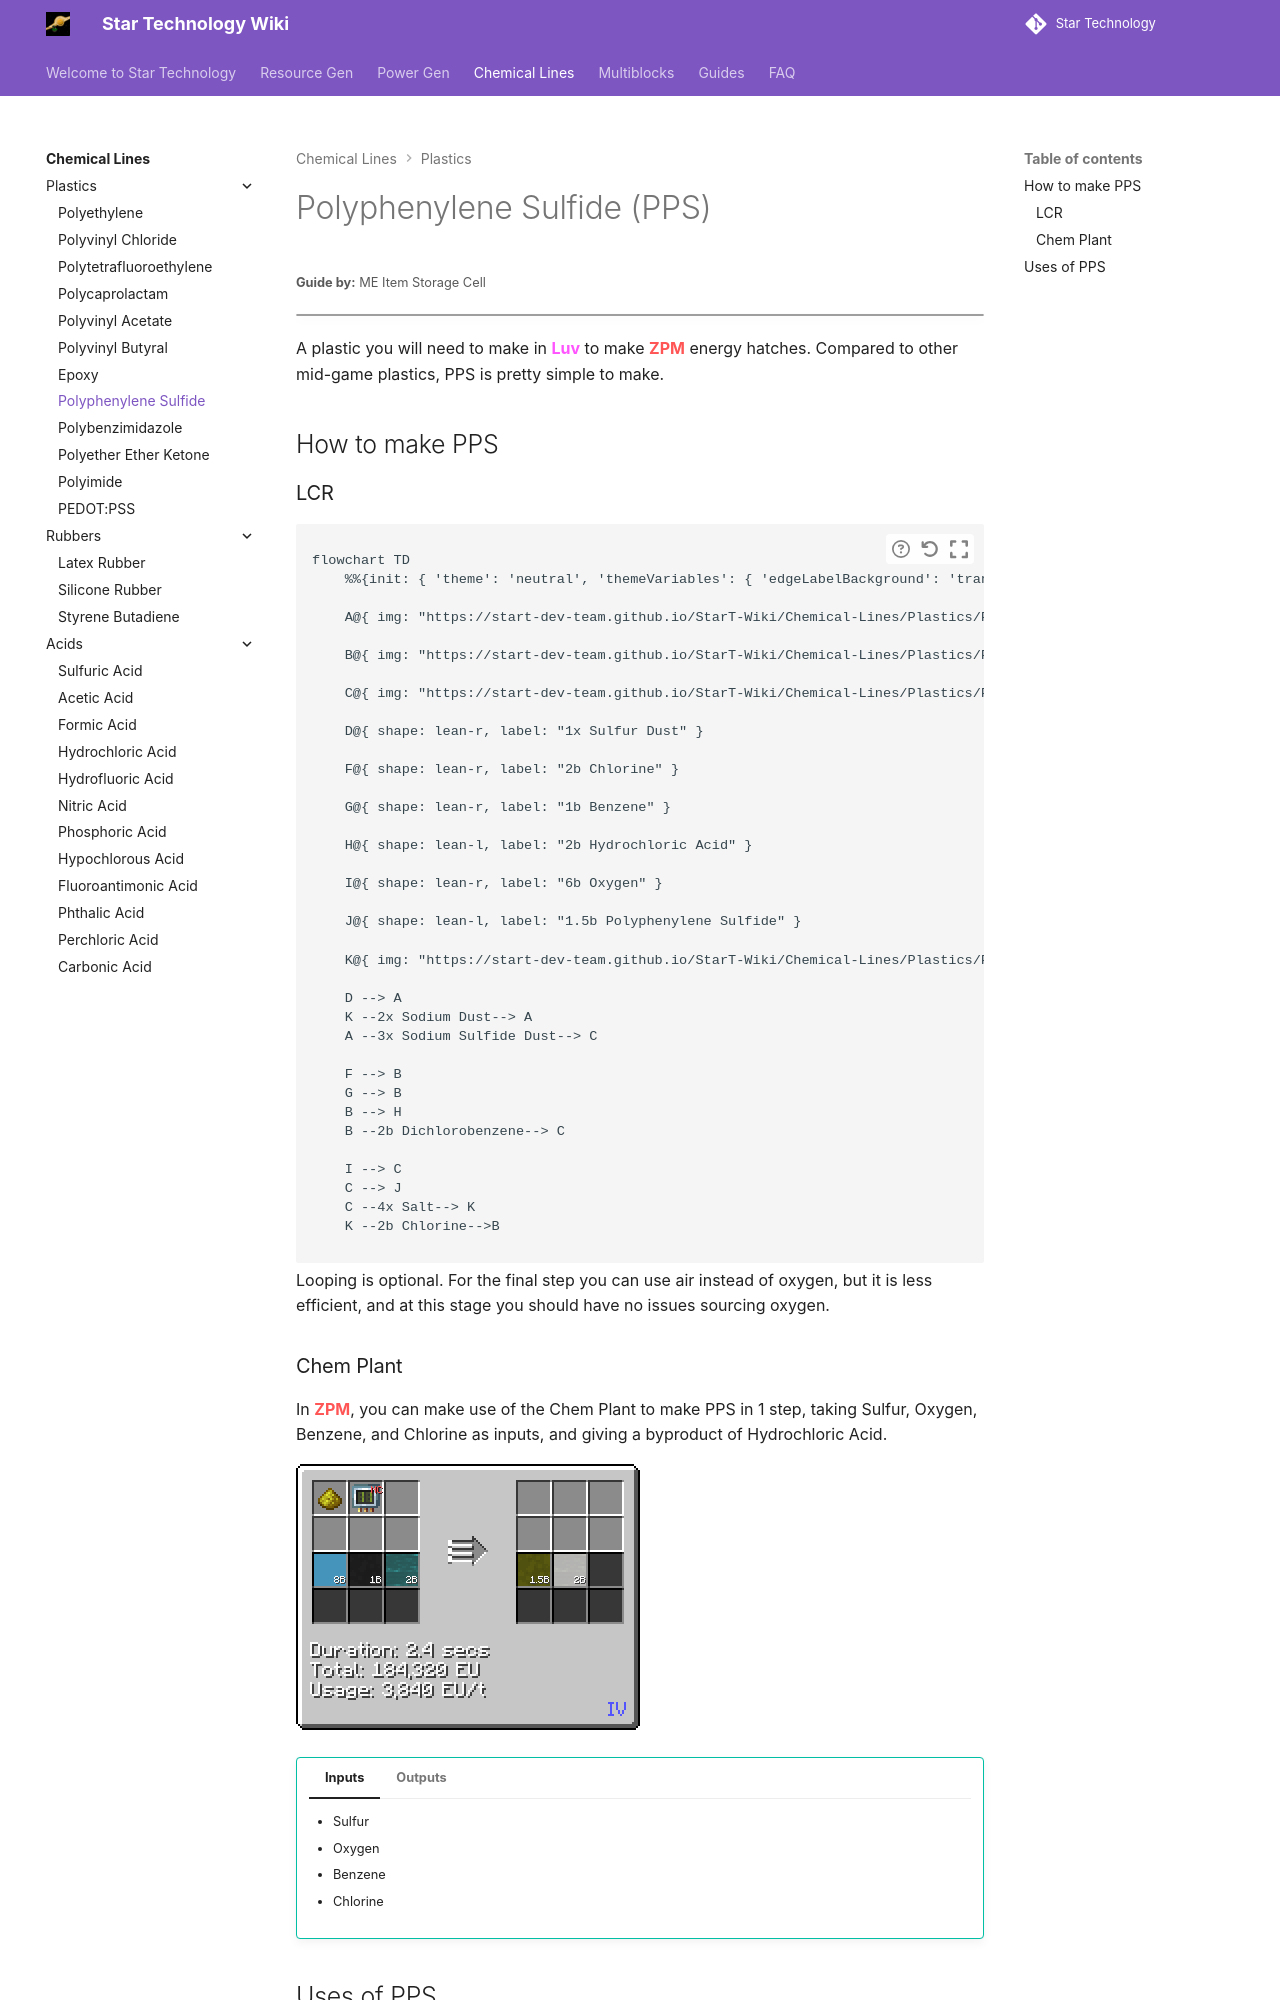

repository: StarT-Dev-Team/StarT-Wiki · page: Chemical-Lines/Plastics/Polyphenylene-Sulfide/index.html · generator: mkdocs

---
title: Polyphenylene Sulfide
author: ME Item Storage Cell
description: A plastic made in LUV, to reach ZPM.
---

# Polyphenylene Sulfide (PPS)
<small>**Guide by:** ME Item Storage Cell</small>

!!! quote ""

A plastic you will need to make in <LUV>Luv</LUV> to make <ZPM>ZPM</ZPM> energy hatches. Compared to other mid-game plastics, PPS is pretty simple to make.

## How to make PPS

### LCR

```mermaid { data-search-exclude }
flowchart TD
    %%{init: { 'theme': 'neutral', 'themeVariables': { 'edgeLabelBackground': 'transparent', 'secondaryColor': 'transparent', 'tertiaryColor': 'transparent', 'labelBkgBackground' : 'transparent' }}}%%

    A@{ img: "https://start-dev-team.github.io/StarT-Wiki/Chemical-Lines/Plastics/PPS_img/large_chemical_reactor_sodium_sulfide.png", label: "LCR", pos: "t", w: 200, h: 200, constraint: "on" }

    B@{ img: "https://start-dev-team.github.io/StarT-Wiki/Chemical-Lines/Plastics/PPS_img/large_chemical_reactor_dichlorobenzene.png", label: "LCR", pos: "t", w: 200, h: 200, constraint: "on" }

    C@{ img: "https://start-dev-team.github.io/StarT-Wiki/Chemical-Lines/Plastics/PPS_img/large_chemical_reactor_polyphenylene_sulfide_from_oxygen.png", label: "LCR", pos: "t", w: 200, h: 200, constraint: "on" }

    D@{ shape: lean-r, label: "1x Sulfur Dust" }

    F@{ shape: lean-r, label: "2b Chlorine" }

    G@{ shape: lean-r, label: "1b Benzene" }

    H@{ shape: lean-l, label: "2b Hydrochloric Acid" }

    I@{ shape: lean-r, label: "6b Oxygen" }

    J@{ shape: lean-l, label: "1.5b Polyphenylene Sulfide" }

    K@{ img: "https://start-dev-team.github.io/StarT-Wiki/Chemical-Lines/Plastics/PPS_img/electrolyzer_decomposition_electrolyzing_salt.png", label: "LCR", pos: "t", w: 200, h: 200, constraint: "on" }

    D --> A
    K --2x Sodium Dust--> A
    A --3x Sodium Sulfide Dust--> C

    F --> B
    G --> B
    B --> H
    B --2b Dichlorobenzene--> C

    I --> C
    C --> J
    C --4x Salt--> K
    K --2b Chlorine-->B

```
Looping is optional. For the final step you can use air instead of oxygen, but it is less efficient, and at this stage you should have no issues sourcing oxygen.
